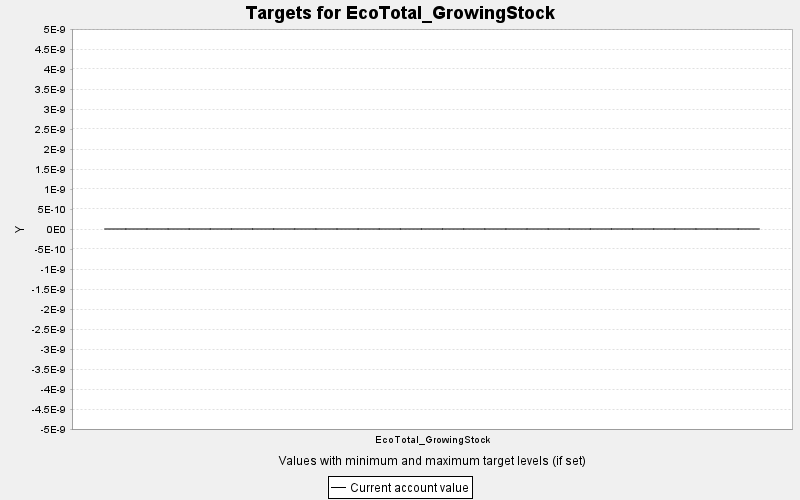

The data file committed next to this chart (first rows):
TARGET, PERIOD, YEAR, PERIODWIDTH, MINIMUM, MAXIMUM, MINWEIGHT, MAXWEIGHT, CURRENT, SUMMARY
EcoTotal_GrowingStock, 0, 0, 10.0, 0.0, 10000, 1.0, 1.0, 0.0, 0.0
EcoTotal_GrowingStock, 1, 10, 10.0, 0.0, 10000, 1.0, 1.0, 0.0, 0.0
EcoTotal_GrowingStock, 2, 20, 10.0, 0.0, 10000, 1.0, 1.0, 0.0, 0.0
EcoTotal_GrowingStock, 3, 30, 10.0, 0.0, 10000, 1.0, 1.0, 0.0, 0.0
EcoTotal_GrowingStock, 4, 40, 10.0, 0.0, 10000, 1.0, 1.0, 0.0, 0.0
EcoTotal_GrowingStock, 5, 50, 10.0, 0.0, 10000, 1.0, 1.0, 0.0, 0.0
EcoTotal_GrowingStock, 6, 60, 10.0, 0.0, 10000, 1.0, 1.0, 0.0, 0.0
EcoTotal_GrowingStock, 7, 70, 10.0, 0.0, 10000, 1.0, 1.0, 0.0, 0.0
EcoTotal_GrowingStock, 8, 80, 10.0, 0.0, 10000, 1.0, 1.0, 0.0, 0.0
EcoTotal_GrowingStock, 9, 90, 10.0, 0.0, 10000, 1.0, 1.0, 0.0, 0.0
EcoTotal_GrowingStock, 10, 100, 10.0, 0.0, 10000, 1.0, 1.0, 0.0, 0.0
EcoTotal_GrowingStock, 11, 110, 10.0, 0.0, 10000, 1.0, 1.0, 0.0, 0.0
EcoTotal_GrowingStock, 12, 120, 10.0, 0.0, 10000, 1.0, 1.0, 0.0, 0.0
EcoTotal_GrowingStock, 13, 130, 10.0, 0.0, 10000, 1.0, 1.0, 0.0, 0.0
EcoTotal_GrowingStock, 14, 140, 10.0, 0.0, 10000, 1.0, 1.0, 0.0, 0.0
EcoTotal_GrowingStock, 15, 150, 10.0, 0.0, 10000, 1.0, 1.0, 0.0, 0.0
EcoTotal_GrowingStock, 16, 160, 10.0, 0.0, 10000, 1.0, 1.0, 0.0, 0.0
EcoTotal_GrowingStock, 17, 170, 10.0, 0.0, 10000, 1.0, 1.0, 0.0, 0.0
EcoTotal_GrowingStock, 18, 180, 10.0, 0.0, 10000, 1.0, 1.0, 0.0, 0.0
EcoTotal_GrowingStock, 19, 190, 10.0, 0.0, 10000, 1.0, 1.0, 0.0, 0.0
EcoTotal_GrowingStock, 20, 200, 10.0, 0.0, 10000, 1.0, 1.0, 0.0, 0.0
EcoTotal_GrowingStock, 21, 210, 10.0, 0.0, 10000, 1.0, 1.0, 0.0, 0.0
EcoTotal_GrowingStock, 22, 220, 10.0, 0.0, 10000, 1.0, 1.0, 0.0, 0.0
EcoTotal_GrowingStock, 23, 230, 10.0, 0.0, 10000, 1.0, 1.0, 0.0, 0.0
EcoTotal_GrowingStock, 24, 240, 10.0, 0.0, 10000, 1.0, 1.0, 0.0, 0.0
EcoTotal_GrowingStock, 25, 250, 10.0, 0.0, 10000, 1.0, 1.0, 0.0, 0.0
EcoTotal_GrowingStock, 26, 260, 10.0, 0.0, 10000, 1.0, 1.0, 0.0, 0.0
EcoTotal_GrowingStock, 27, 270, 10.0, 0.0, 10000, 1.0, 1.0, 0.0, 0.0
EcoTotal_GrowingStock, 28, 280, 10.0, 0.0, 10000, 1.0, 1.0, 0.0, 0.0
EcoTotal_GrowingStock, 29, 290, 10.0, 0.0, 10000, 1.0, 1.0, 0.0, 0.0
EcoTotal_GrowingStock, 30, 300, 10.0, 0.0, 10000, 1.0, 1.0, 0.0, 0.0
